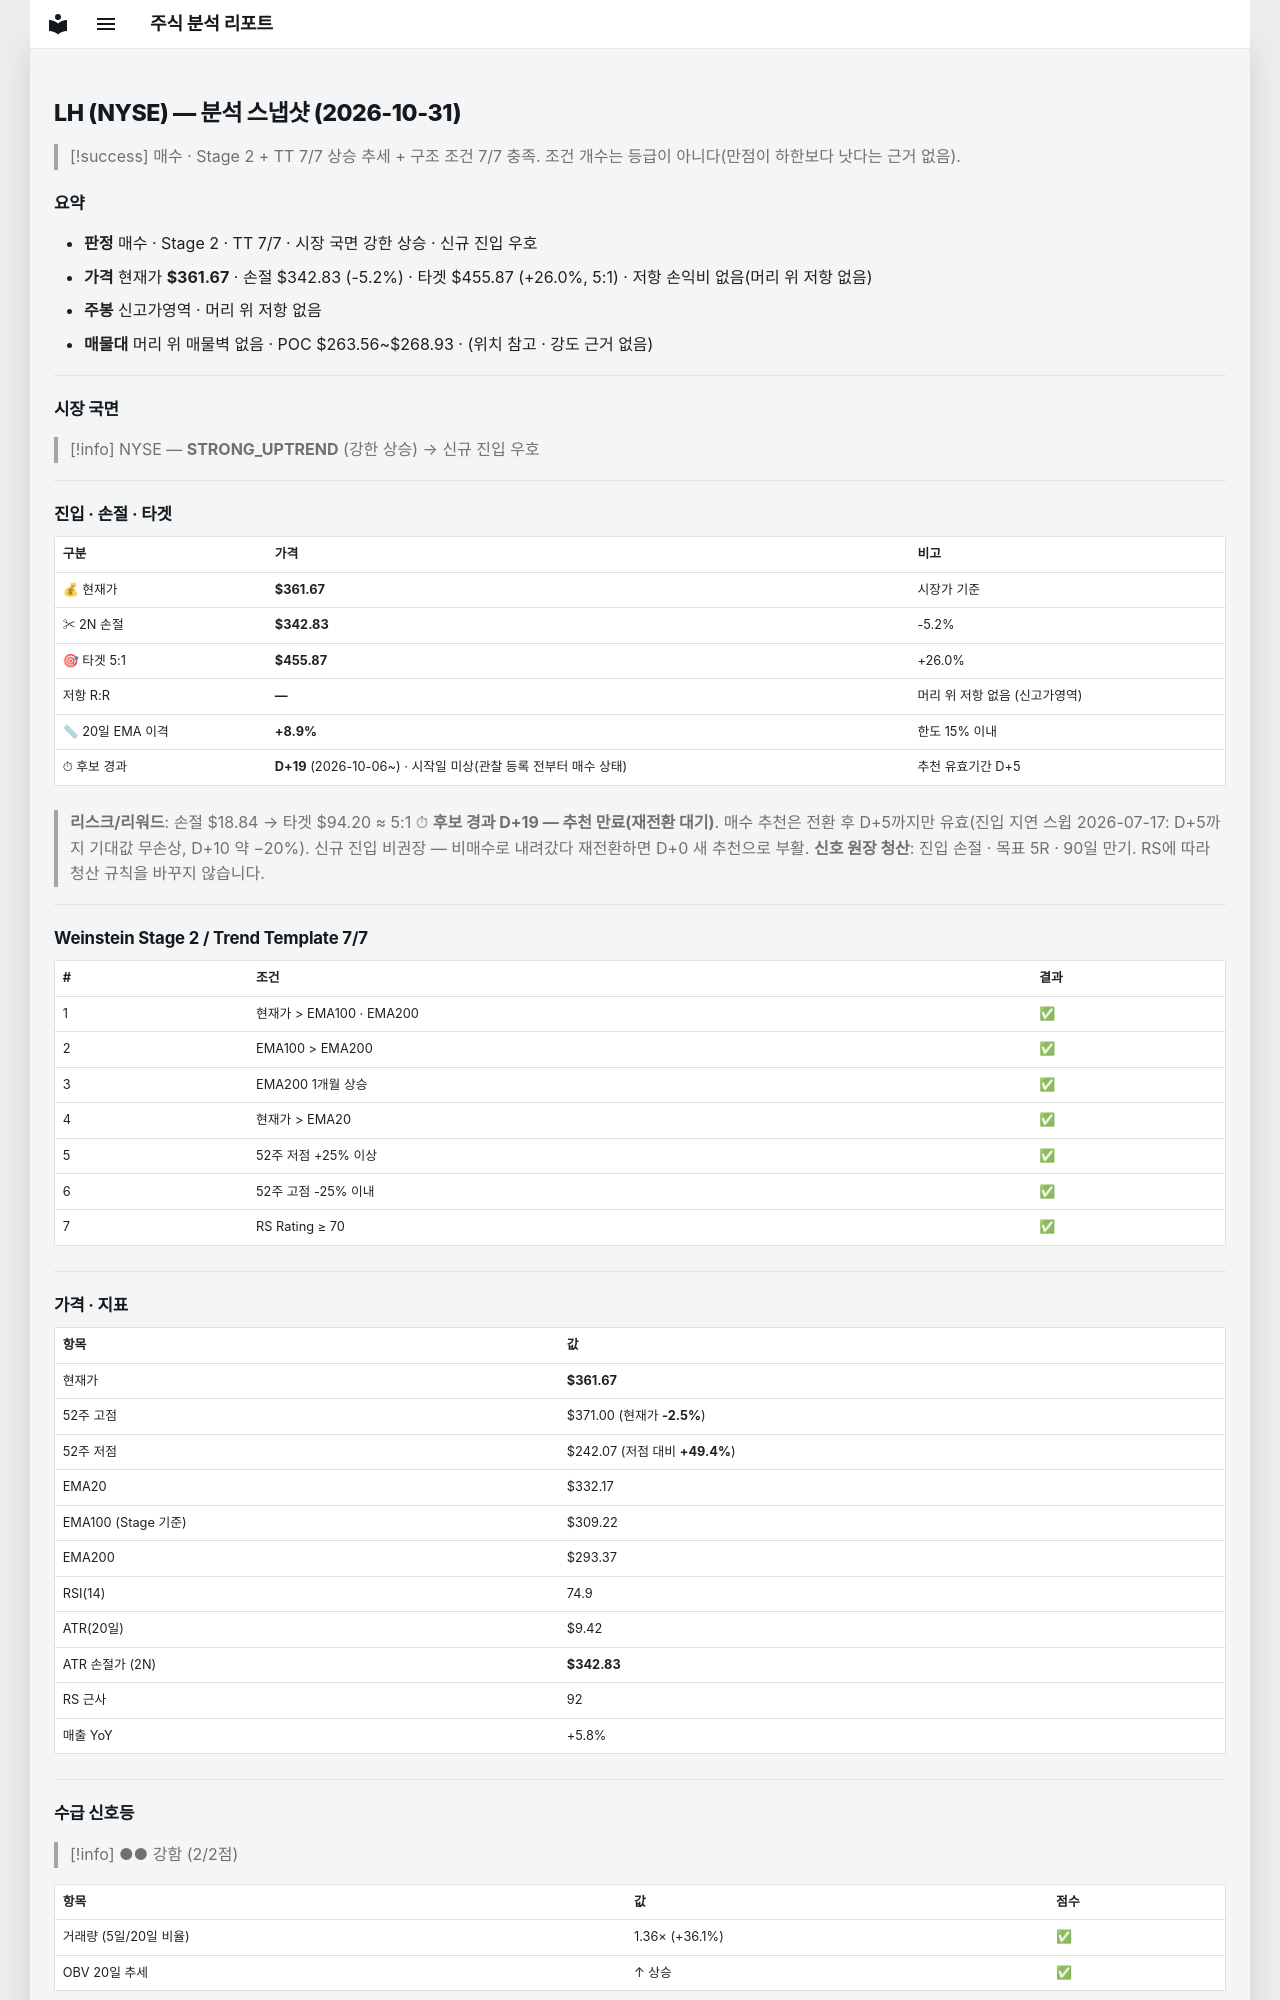

repository: soloandco/stock-reports · page: snapshots/LH-2026-10-31/index.html · generator: mkdocs

---
type: analysis-snapshot
title: LH 분석 스냅샷
ticker: LH
market: NYSE
created: 2026-10-31
updated: 2026-10-31
bar-date: 2026-10-30
verdict: 매수후보
sma50-gap-pct: 8.9
candidate-days: 19
candidate-since: 2026-10-06
candidate-start-unknown: true
weekly-position: 신고가영역
stage: 2
trend-template-score: 7
tt-max: 7
ma-set: ema-20-100-200
price: 361.6700134277344
stop-price: 342.83058748723374
market-regime: STRONG_UPTREND
supply-demand-score: 2/2
supply-demand-label: 강함
status: tracking
tags:
  - stock-agent
  - watchlist
  - LH
  - analysis
related:
  - "[[analysis-template]]"
---

# LH (NYSE) — 분석 스냅샷 (2026-10-31)

> [!success] 매수 · Stage 2 + TT 7/7
> 상승 추세 + 구조 조건 7/7 충족. 조건 개수는 등급이 아니다(만점이 하한보다 낫다는 근거 없음).

## 요약

- **판정** 매수 · Stage 2 · TT 7/7 · 시장 국면 강한 상승 · 신규 진입 우호
- **가격** 현재가 **$361.67** · 손절 $342.83 (-5.2%) · 타겟 $455.87 (+26.0%, 5:1) · 저항 손익비 없음(머리 위 저항 없음)
- **주봉** 신고가영역 · 머리 위 저항 없음
- **매물대** 머리 위 매물벽 없음 · POC $263.56~$268.93 · (위치 참고 · 강도 근거 없음)

---

## 시장 국면

> [!info] NYSE — **STRONG_UPTREND** (강한 상승) → 신규 진입 우호

---

## 진입 · 손절 · 타겟

| 구분 | 가격 | 비고 |
|------|------|------|
| 💰 현재가 | **$361.67** | 시장가 기준 |
| ✂ 2N 손절 | **$342.83** | -5.2% |
| 🎯 타겟 5:1 | **$455.87** | +26.0% |
| 저항 R:R | **—** | 머리 위 저항 없음 (신고가영역) |
| 📏 20일 EMA 이격 | **+8.9%** | 한도 15% 이내 |
| ⏱ 후보 경과 | **D+19** (2026-10-06~) · 시작일 미상(관찰 등록 전부터 매수 상태) | 추천 유효기간 D+5 |

> **리스크/리워드**: 손절 $18.84 → 타겟 $94.20 ≈ 5:1
> ⏱ **후보 경과 D+19 — 추천 만료(재전환 대기)**. 매수 추천은 전환 후 D+5까지만 유효(진입 지연 스윕 2026-07-17: D+5까지 기대값 무손상, D+10 약 −20%). 신규 진입 비권장 — 비매수로 내려갔다 재전환하면 D+0 새 추천으로 부활.
> **신호 원장 청산**: 진입 손절 · 목표 5R · 90일 만기. RS에 따라 청산 규칙을 바꾸지 않습니다.

---

## Weinstein Stage 2 / Trend Template 7/7

| # | 조건 | 결과 |
|---|------|------|
| 1 | 현재가 > EMA100 · EMA200 | ✅ |
| 2 | EMA100 > EMA200 | ✅ |
| 3 | EMA200 1개월 상승 | ✅ |
| 4 | 현재가 > EMA20 | ✅ |
| 5 | 52주 저점 +25% 이상 | ✅ |
| 6 | 52주 고점 -25% 이내 | ✅ |
| 7 | RS Rating ≥ 70 | ✅ |

---

## 가격 · 지표

| 항목 | 값 |
|------|---|
| 현재가 | **$361.67** |
| 52주 고점 | $371.00 (현재가 **-2.5%**) |
| 52주 저점 | $242.07 (저점 대비 **+49.4%**) |
| EMA20 | $332.17 |
| EMA100 (Stage 기준) | $309.22 |
| EMA200 | $293.37 |
| RSI(14) | 74.9 |
| ATR(20일) | $9.42 |
| ATR 손절가 (2N) | **$342.83** |
| RS 근사 | 92 |
| 매출 YoY | +5.8% |

---
## 수급 신호등

> [!info] ●● 강함 (2/2점)

| 항목 | 값 | 점수 |
|------|------|------|
| 거래량 (5일/20일 비율) | 1.36× (+36.1%) | ✅ |
| OBV 20일 추세 | ↑ 상승 | ✅ |

> **판독법**: 거래량이 20일 평균보다 20% 이상 많고 OBV(온밸런스볼륨)가 상승 중이면 매집 수급이 강한 것으로 판단합니다.

---
